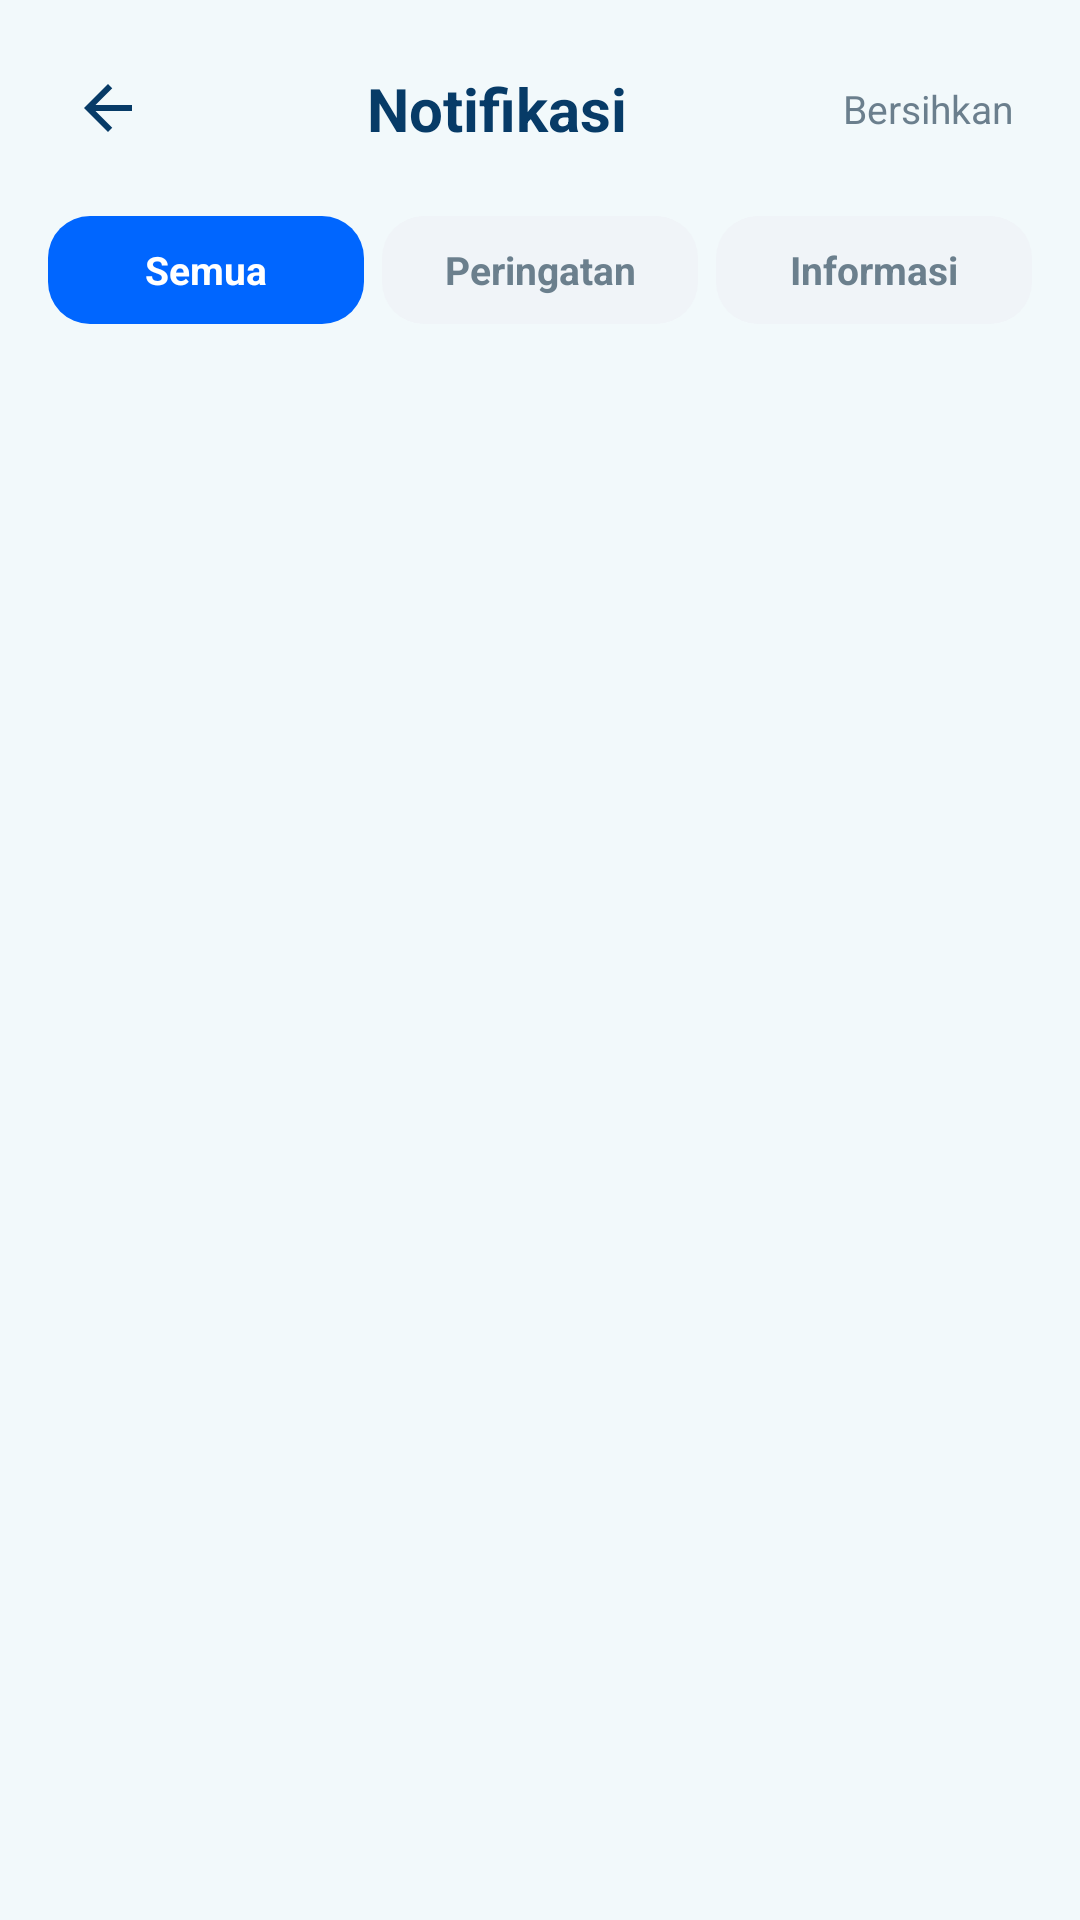

This screen was rendered from an Android layout file. Write that file and the resources it references.
<!-- AndroidManifest.xml: application theme Theme.SmartPondApp -->
<!-- res/layout/activity_notifikasi.xml -->
<?xml version="1.0" encoding="utf-8"?>
<androidx.constraintlayout.widget.ConstraintLayout xmlns:android="http://schemas.android.com/apk/res/android"
    xmlns:app="http://schemas.android.com/apk/res-auto"
    xmlns:tools="http://schemas.android.com/tools"
    android:id="@+id/mainNotifikasi"
    android:layout_width="match_parent"
    android:layout_height="match_parent"
    android:background="@color/sp_background"
    tools:context=".NotifikasiActivity">

    
    <androidx.constraintlayout.widget.ConstraintLayout
        android:id="@+id/headerBar"
        android:layout_width="match_parent"
        android:layout_height="wrap_content"
        android:paddingHorizontal="16dp"
        android:paddingTop="16dp"
        android:paddingBottom="12dp"
        app:layout_constraintTop_toTopOf="parent">

        <ImageButton
            android:id="@+id/btnBack"
            android:layout_width="40dp"
            android:layout_height="40dp"
            android:background="?attr/selectableItemBackgroundBorderless"
            android:contentDescription="@string/cd_menu"
            android:src="@drawable/ic_back_24"
            app:layout_constraintBottom_toBottomOf="parent"
            app:layout_constraintStart_toStartOf="parent"
            app:layout_constraintTop_toTopOf="parent" />

        <TextView
            android:id="@+id/tvHeaderTitle"
            android:layout_width="wrap_content"
            android:layout_height="wrap_content"
            android:text="Notifikasi"
            android:textColor="@color/sp_navy"
            android:textSize="20sp"
            android:textStyle="bold"
            app:layout_constraintBottom_toBottomOf="parent"
            app:layout_constraintEnd_toStartOf="@id/btnClearAll"
            app:layout_constraintStart_toEndOf="@id/btnBack"
            app:layout_constraintTop_toTopOf="parent" />

        <TextView
            android:id="@+id/btnClearAll"
            android:layout_width="wrap_content"
            android:layout_height="wrap_content"
            android:background="?attr/selectableItemBackground"
            android:padding="6dp"
            android:text="Bersihkan"
            android:textColor="@color/sp_muted"
            android:textSize="13sp"
            app:layout_constraintBottom_toBottomOf="parent"
            app:layout_constraintEnd_toEndOf="parent"
            app:layout_constraintTop_toTopOf="parent" />

    </androidx.constraintlayout.widget.ConstraintLayout>

    
    <LinearLayout
        android:id="@+id/layoutFilters"
        android:layout_width="match_parent"
        android:layout_height="wrap_content"
        android:layout_marginHorizontal="16dp"
        android:layout_marginTop="4dp"
        android:orientation="horizontal"
        app:layout_constraintTop_toBottomOf="@id/headerBar">

        <TextView
            android:id="@+id/btnFilterAll"
            android:layout_width="0dp"
            android:layout_height="36dp"
            android:layout_marginEnd="6dp"
            android:layout_weight="1"
            android:background="@drawable/bg_tab_selected"
            android:gravity="center"
            android:text="Semua"
            android:textColor="#FFFFFF"
            android:textSize="13sp"
            android:textStyle="bold" />

        <TextView
            android:id="@+id/btnFilterAlerts"
            android:layout_width="0dp"
            android:layout_height="36dp"
            android:layout_marginEnd="6dp"
            android:layout_weight="1"
            android:background="@drawable/bg_tab_unselected"
            android:gravity="center"
            android:text="Peringatan"
            android:textColor="@color/sp_muted"
            android:textSize="13sp"
            android:textStyle="bold" />

        <TextView
            android:id="@+id/btnFilterInfo"
            android:layout_width="0dp"
            android:layout_height="36dp"
            android:layout_weight="1"
            android:background="@drawable/bg_tab_unselected"
            android:gravity="center"
            android:text="Informasi"
            android:textColor="@color/sp_muted"
            android:textSize="13sp"
            android:textStyle="bold" />

    </LinearLayout>

    
    <androidx.recyclerview.widget.RecyclerView
        android:id="@+id/rvNotifikasi"
        android:layout_width="match_parent"
        android:layout_height="0dp"
        android:layout_marginTop="12dp"
        android:paddingHorizontal="16dp"
        android:paddingBottom="16dp"
        app:layout_constraintBottom_toBottomOf="parent"
        app:layout_constraintTop_toBottomOf="@id/layoutFilters"
        tools:listitem="@layout/item_notifikasi" />

    
    <LinearLayout
        android:id="@+id/layoutEmptyState"
        android:layout_width="wrap_content"
        android:layout_height="wrap_content"
        android:gravity="center"
        android:orientation="vertical"
        android:visibility="gone"
        app:layout_constraintBottom_toBottomOf="parent"
        app:layout_constraintEnd_toEndOf="parent"
        app:layout_constraintStart_toStartOf="parent"
        app:layout_constraintTop_toBottomOf="@id/layoutFilters">

        <ImageView
            android:layout_width="64dp"
            android:layout_height="64dp"
            android:contentDescription="No Notifications"
            android:src="@drawable/ic_bell_24"
            app:tint="@color/sp_hint" />

        <TextView
            android:layout_width="wrap_content"
            android:layout_height="wrap_content"
            android:layout_marginTop="12dp"
            android:text="Belum ada notifikasi baru"
            android:textColor="@color/sp_muted"
            android:textSize="14sp" />

    </LinearLayout>

</androidx.constraintlayout.widget.ConstraintLayout>
<!-- res/layout/item_notifikasi.xml (included above) -->
<?xml version="1.0" encoding="utf-8"?>
<androidx.constraintlayout.widget.ConstraintLayout xmlns:android="http://schemas.android.com/apk/res/android"
    xmlns:app="http://schemas.android.com/apk/res-auto"
    xmlns:tools="http://schemas.android.com/tools"
    android:layout_width="match_parent"
    android:layout_height="wrap_content"
    android:layout_marginBottom="10dp"
    android:background="@drawable/bg_card_rounded"
    android:elevation="1dp"
    android:padding="14dp">

    
    <androidx.constraintlayout.widget.ConstraintLayout
        android:id="@+id/containerIcon"
        android:layout_width="42dp"
        android:layout_height="42dp"
        android:background="@drawable/bg_status_badge"
        app:layout_constraintStart_toStartOf="parent"
        app:layout_constraintTop_toTopOf="parent">

        <ImageView
            android:id="@+id/ivIconCategory"
            android:layout_width="24dp"
            android:layout_height="24dp"
            android:contentDescription="Category Icon"
            android:src="@drawable/ic_bell_24"
            app:layout_constraintBottom_toBottomOf="parent"
            app:layout_constraintEnd_toEndOf="parent"
            app:layout_constraintStart_toStartOf="parent"
            app:layout_constraintTop_toTopOf="parent" />

    </androidx.constraintlayout.widget.ConstraintLayout>

    
    <TextView
        android:id="@+id/tvTitle"
        android:layout_width="0dp"
        android:layout_height="wrap_content"
        android:layout_marginStart="12dp"
        android:layout_marginEnd="8dp"
        android:textColor="@color/sp_navy"
        android:textSize="14sp"
        android:textStyle="bold"
        app:layout_constraintEnd_toStartOf="@id/tvTime"
        app:layout_constraintStart_toEndOf="@id/containerIcon"
        app:layout_constraintTop_toTopOf="parent"
        tools:text="Suhu Air Tinggi!" />

    
    <TextView
        android:id="@+id/tvTime"
        android:layout_width="wrap_content"
        android:layout_height="wrap_content"
        android:textColor="@color/sp_muted"
        android:textSize="11sp"
        app:layout_constraintEnd_toStartOf="@id/viewUnreadDot"
        app:layout_constraintTop_toTopOf="parent"
        tools:text="10:30" />

    
    <View
        android:id="@+id/viewUnreadDot"
        android:layout_width="8dp"
        android:layout_height="8dp"
        android:layout_marginStart="6dp"
        android:background="@drawable/bg_status_dot"
        app:layout_constraintBottom_toBottomOf="@id/tvTime"
        app:layout_constraintEnd_toEndOf="parent"
        app:layout_constraintTop_toTopOf="@id/tvTime" />

    
    <TextView
        android:id="@+id/tvMessage"
        android:layout_width="0dp"
        android:layout_height="wrap_content"
        android:layout_marginStart="12dp"
        android:layout_marginTop="4dp"
        android:lineSpacingExtra="2dp"
        android:textColor="@color/sp_muted"
        android:textSize="12sp"
        app:layout_constraintEnd_toEndOf="parent"
        app:layout_constraintStart_toEndOf="@id/containerIcon"
        app:layout_constraintTop_toBottomOf="@id/tvTitle"
        tools:text="Suhu air kolam mencapai 31.5 °C, di atas batas normal 30 °C. Harap periksa sistem pendinginan kolam." />

</androidx.constraintlayout.widget.ConstraintLayout>
<!-- resources referenced by this layout -->
<resources>
  <color name="sp_background">#F2F9FB</color>
  <color name="sp_hint">#9AAAB4</color>
  <color name="sp_muted">#6B7F8D</color>
  <color name="sp_navy">#073B67</color>
  <!-- drawable bg_card_rounded (drawable) -->
  <?xml version="1.0" encoding="utf-8"?>
  <shape xmlns:android="http://schemas.android.com/apk/res/android"
      android:shape="rectangle">
      <solid android:color="@color/sp_card_bg" />
      <corners android:radius="18dp" />
      <stroke
          android:width="1dp"
          android:color="@color/sp_card_stroke" />
  </shape>
  <!-- drawable bg_status_badge (drawable) -->
  <?xml version="1.0" encoding="utf-8"?>
  <shape xmlns:android="http://schemas.android.com/apk/res/android"
      android:shape="rectangle">
      <solid android:color="@color/sp_green_bg" />
      <corners android:radius="12dp" />
  </shape>
  <!-- drawable bg_status_dot (drawable) -->
  <?xml version="1.0" encoding="utf-8"?>
  <shape xmlns:android="http://schemas.android.com/apk/res/android"
      android:shape="oval">
      <solid android:color="@color/sp_green" />
      <size
          android:width="8dp"
          android:height="8dp" />
  </shape>
  <!-- drawable bg_tab_selected (drawable) -->
  <?xml version="1.0" encoding="utf-8"?>
  <shape xmlns:android="http://schemas.android.com/apk/res/android"
      android:shape="rectangle">
      <solid android:color="#0066FF" />
      <corners android:radius="14dp" />
  </shape>
  <!-- drawable bg_tab_unselected (drawable) -->
  <?xml version="1.0" encoding="utf-8"?>
  <shape xmlns:android="http://schemas.android.com/apk/res/android"
      android:shape="rectangle">
      <solid android:color="#F0F4F8" />
      <corners android:radius="14dp" />
  </shape>
  <!-- drawable ic_back_24 (drawable) -->
  <?xml version="1.0" encoding="utf-8"?>
  <vector xmlns:android="http://schemas.android.com/apk/res/android"
      android:width="24dp"
      android:height="24dp"
      android:viewportWidth="24"
      android:viewportHeight="24">
      <path
          android:fillColor="@color/sp_navy"
          android:pathData="M20,11H7.83l5.59,-5.59L12,4l-8,8 8,8 1.41,-1.41L7.83,13H20v-2z" />
  </vector>
  <!-- drawable ic_bell_24 (drawable) -->
  <?xml version="1.0" encoding="utf-8"?>
  <vector xmlns:android="http://schemas.android.com/apk/res/android"
      android:width="24dp"
      android:height="24dp"
      android:viewportWidth="24"
      android:viewportHeight="24">
      <path
          android:fillColor="@color/sp_navy"
          android:pathData="M12,22c1.1,0 2,-0.9 2,-2h-4c0,1.1 0.89,2 2,2z M18,16v-5c0,-3.07 -1.63,-5.64 -4.5,-6.32V4c0,-0.83 -0.67,-1.5 -1.5,-1.5s-1.5,0.67 -1.5,1.5v0.68C7.64,5.36 6,7.92 6,11v5l-2,2v1h16v-1l-2,-2z" />
  </vector>
  <string name="cd_menu">Menu</string>
  <style name="Theme.SmartPondApp" parent="Base.Theme.SmartPondApp" />
  <color name="sp_card_bg">#FFFFFF</color>
  <color name="sp_card_stroke">#E2ECF3</color>
  <color name="sp_green_bg">#E6F7ED</color>
  <color name="sp_green">#20B978</color>
  <style name="Base.Theme.SmartPondApp" parent="Theme.Material3.DayNight.NoActionBar">
          
          <item name="colorPrimary">#073B67</item>
      </style>
</resources>
